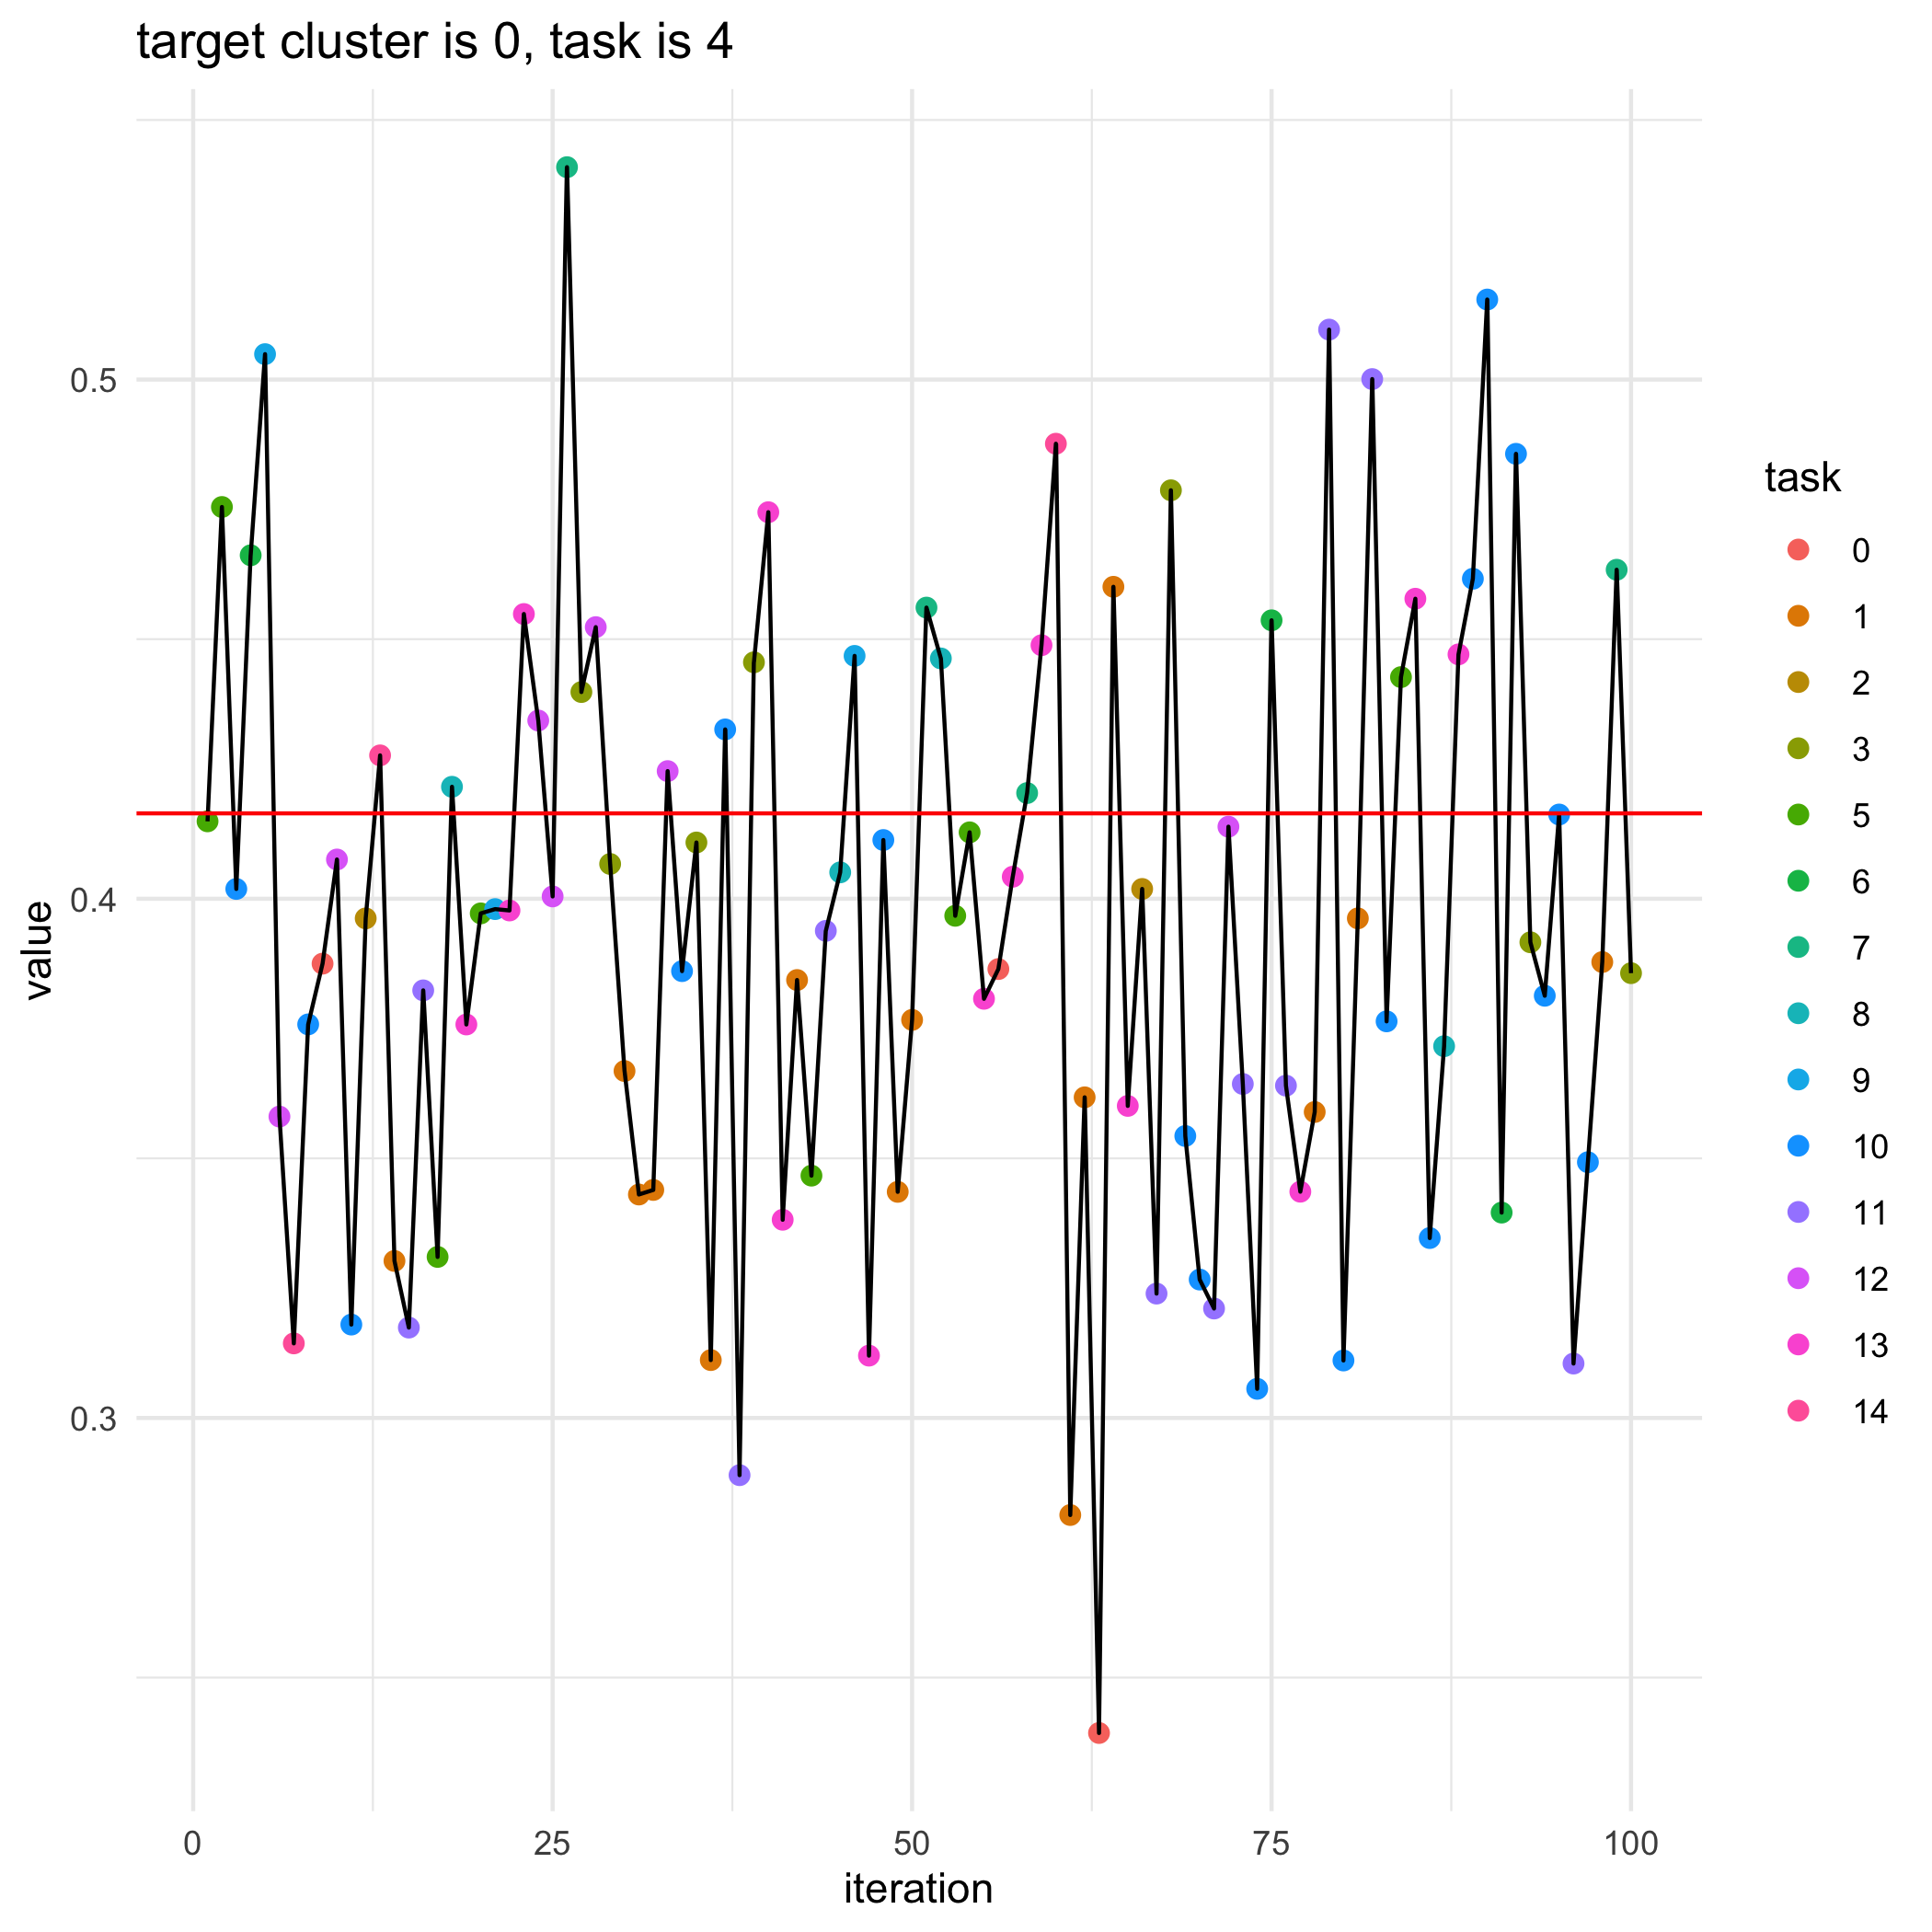

The table this chart was drawn from, first rows:
, losses, bandit_selects
0, 0.4164, 
1, 0.4149, 5.0
2, 0.4755, 5.0
3, 0.4019, 10.0
4, 0.4662, 6.0
5, 0.5049, 9.0
6, 0.358, 12.0
7, 0.3144, 14.0
8, 0.3758, 10.0
9, 0.3875, 0.0
10, 0.4076, 12.0
11, 0.318, 10.0
12, 0.3962, 2.0
13, 0.4276, 14.0
14, 0.3302, 1.0
15, 0.3174, 11.0
16, 0.3824, 11.0
17, 0.331, 5.0
18, 0.4216, 8.0
19, 0.3758, 13.0
20, 0.3972, 5.0
21, 0.398, 9.0
22, 0.3977, 13.0
23, 0.4548, 13.0
24, 0.4343, 12.0
25, 0.4004, 12.0
26, 0.5409, 7.0
27, 0.4398, 3.0
28, 0.4523, 12.0
29, 0.4067, 3.0
30, 0.3668, 1.0
31, 0.343, 1.0
32, 0.3439, 1.0
33, 0.4246, 12.0
34, 0.3861, 10.0
35, 0.4108, 3.0
36, 0.3112, 1.0
37, 0.4326, 10.0
38, 0.289, 11.0
39, 0.4455, 3.0
40, 0.4745, 13.0
41, 0.3382, 13.0
42, 0.3843, 1.0
43, 0.3467, 5.0
44, 0.3938, 11.0
45, 0.4051, 8.0
46, 0.4468, 9.0
47, 0.312, 13.0
48, 0.4113, 10.0
49, 0.3436, 1.0
50, 0.3767, 1.0
51, 0.4561, 7.0
52, 0.4463, 8.0
53, 0.3967, 5.0
54, 0.4128, 5.0
55, 0.3807, 13.0
56, 0.3865, 0.0
57, 0.4042, 13.0
58, 0.4204, 7.0
59, 0.4488, 13.0
... 41 more rows
